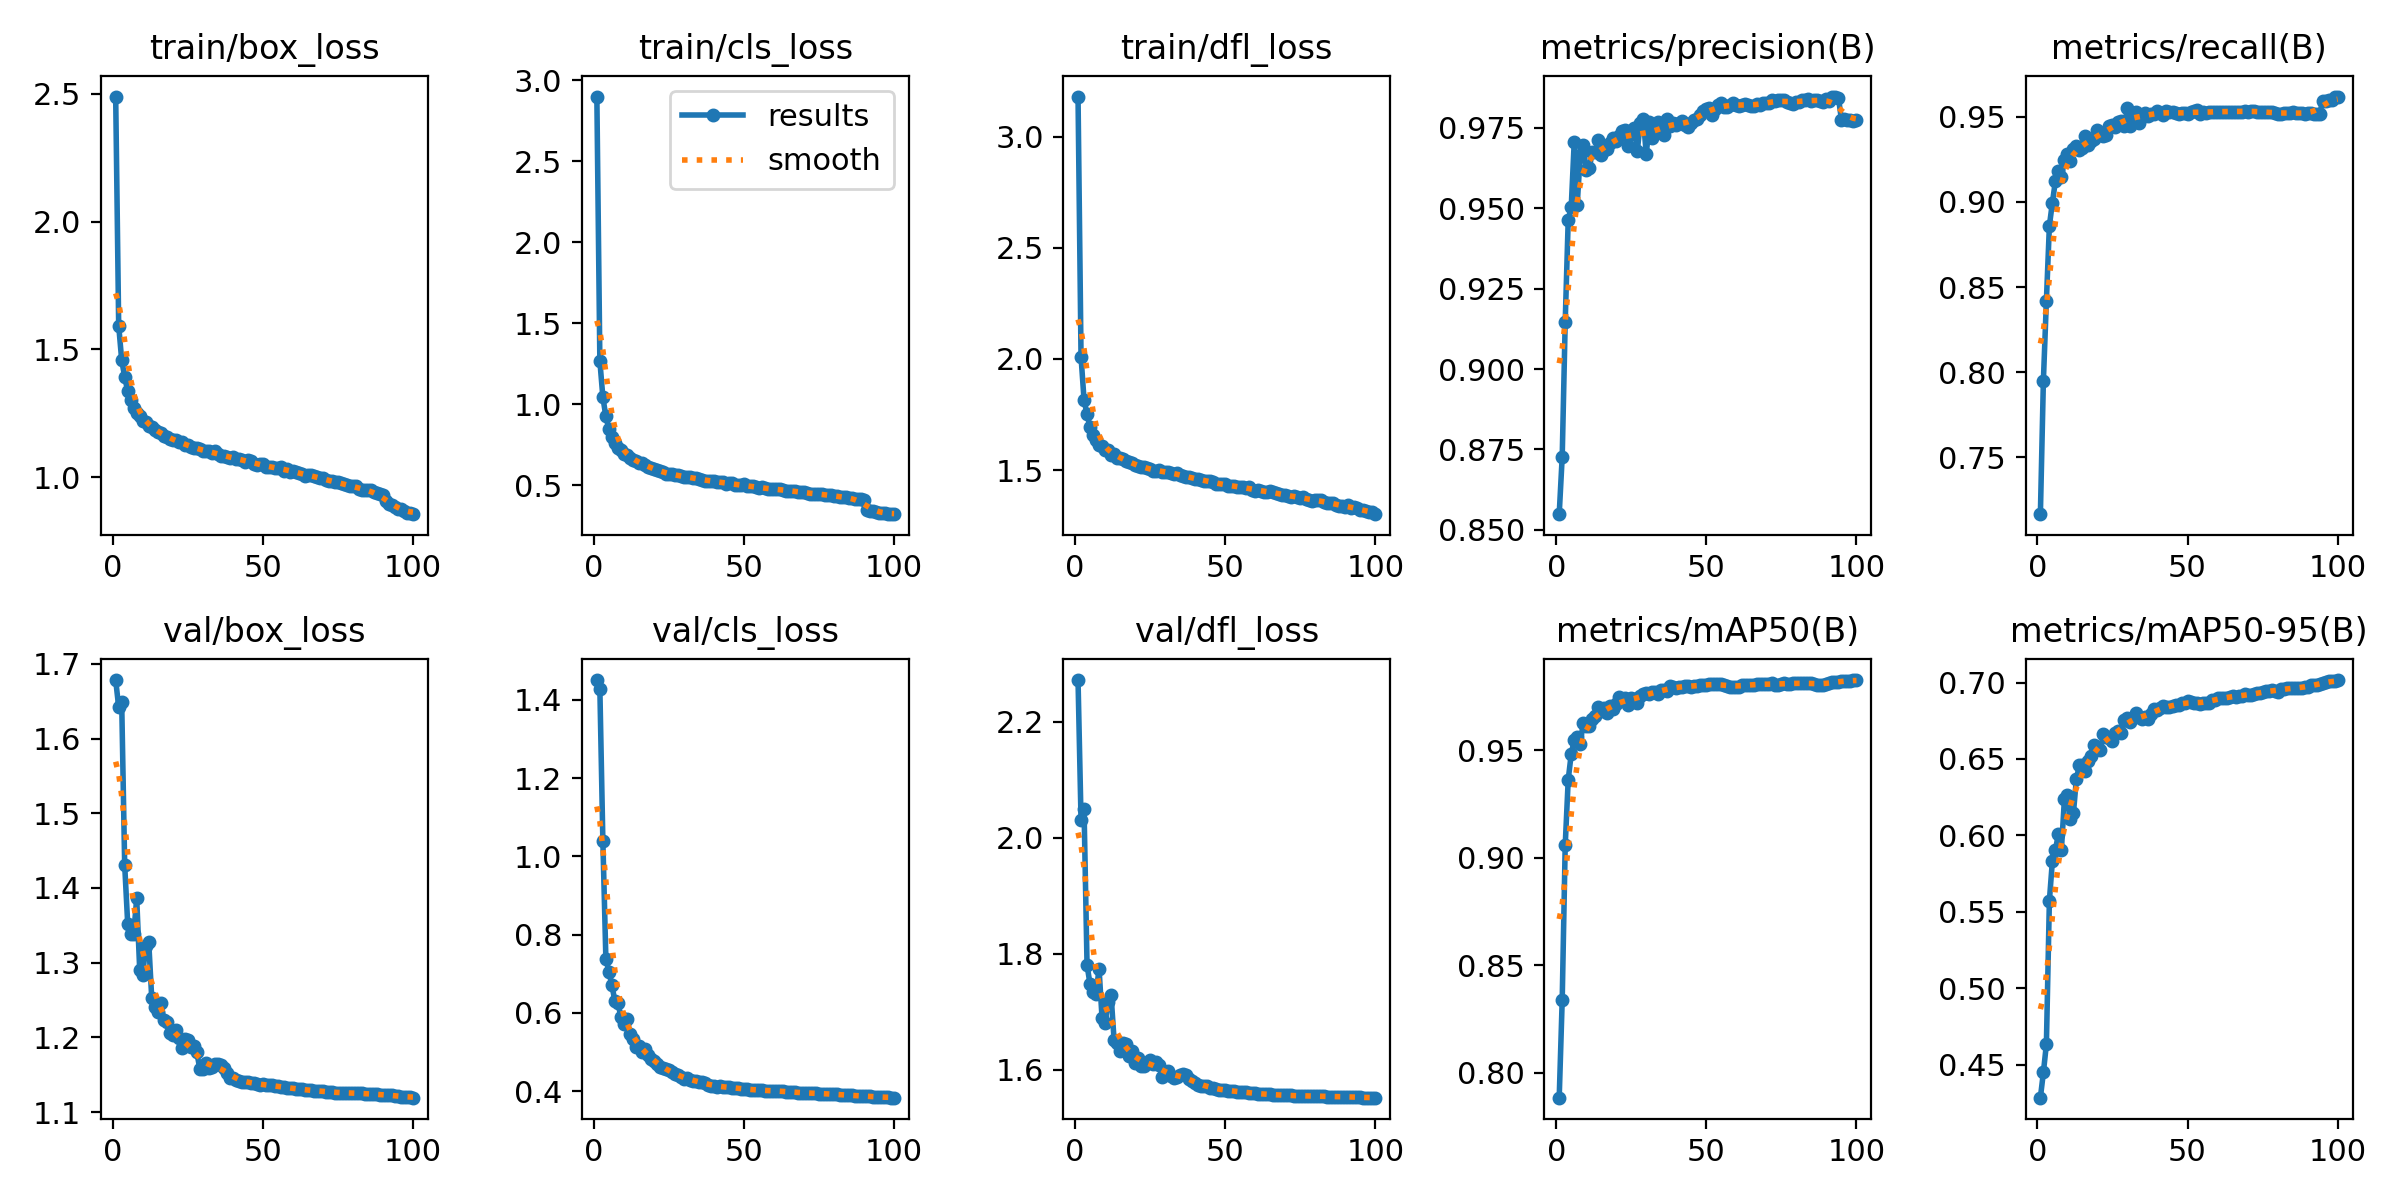

The table this chart was drawn from, first rows:
epoch, train/box_loss, train/cls_loss, train/dfl_loss, metrics/precision(B), metrics/recall(B), metrics/mAP50(B), metrics/mAP50-95(B), val/box_loss, val/cls_loss, val/dfl_loss, lr/pg0, lr/pg1, lr/pg2
1, 2.488, 2.901, 3.181, 0.8548, 0.7167, 0.7884, 0.4285, 1.678, 1.45, 2.272, 0.003331, 0.003331, 0.003331
2, 1.594, 1.268, 2.01, 0.8727, 0.795, 0.8339, 0.445, 1.642, 1.428, 2.031, 0.006598, 0.006598, 0.006598
3, 1.459, 1.045, 1.816, 0.9147, 0.8419, 0.9058, 0.4634, 1.649, 1.039, 2.049, 0.009799, 0.009799, 0.009799
4, 1.392, 0.9252, 1.751, 0.9464, 0.8861, 0.9362, 0.5574, 1.431, 0.7386, 1.781, 0.009703, 0.009703, 0.009703
5, 1.338, 0.8478, 1.693, 0.9503, 0.8996, 0.9481, 0.5834, 1.352, 0.7055, 1.748, 0.009703, 0.009703, 0.009703
6, 1.302, 0.7995, 1.657, 0.9706, 0.9123, 0.9546, 0.5904, 1.339, 0.6715, 1.734, 0.009604, 0.009604, 0.009604
7, 1.271, 0.7635, 1.637, 0.9512, 0.9179, 0.9561, 0.6009, 1.338, 0.6299, 1.731, 0.009505, 0.009505, 0.009505
8, 1.25, 0.7315, 1.611, 0.9665, 0.9146, 0.9528, 0.5907, 1.386, 0.6256, 1.774, 0.009406, 0.009406, 0.009406
9, 1.239, 0.7188, 1.607, 0.9696, 0.9245, 0.9628, 0.6236, 1.29, 0.5899, 1.689, 0.009307, 0.009307, 0.009307
10, 1.22, 0.6954, 1.592, 0.9618, 0.9282, 0.961, 0.6265, 1.284, 0.5711, 1.681, 0.009208, 0.009208, 0.009208
11, 1.218, 0.6855, 1.59, 0.9624, 0.924, 0.961, 0.6105, 1.323, 0.5842, 1.717, 0.009109, 0.009109, 0.009109
12, 1.2, 0.668, 1.57, 0.9674, 0.9312, 0.9645, 0.6145, 1.328, 0.547, 1.729, 0.00901, 0.00901, 0.00901
13, 1.197, 0.6582, 1.574, 0.9675, 0.9329, 0.9657, 0.6372, 1.253, 0.5337, 1.652, 0.008911, 0.008911, 0.008911
14, 1.185, 0.6487, 1.554, 0.9712, 0.9306, 0.97, 0.6458, 1.241, 0.5132, 1.647, 0.008812, 0.008812, 0.008812
15, 1.179, 0.6383, 1.556, 0.9667, 0.9315, 0.9683, 0.6459, 1.234, 0.5141, 1.633, 0.008713, 0.008713, 0.008713
16, 1.175, 0.6351, 1.551, 0.9681, 0.939, 0.9694, 0.6421, 1.246, 0.501, 1.646, 0.008614, 0.008614, 0.008614
17, 1.163, 0.6251, 1.541, 0.9684, 0.9332, 0.967, 0.6484, 1.224, 0.5072, 1.645, 0.008515, 0.008515, 0.008515
18, 1.157, 0.615, 1.537, 0.9703, 0.9358, 0.9703, 0.6519, 1.221, 0.4928, 1.625, 0.008416, 0.008416, 0.008416
19, 1.15, 0.6048, 1.53, 0.9718, 0.9367, 0.9691, 0.6589, 1.206, 0.4829, 1.633, 0.008317, 0.008317, 0.008317
20, 1.148, 0.5988, 1.523, 0.971, 0.9425, 0.9715, 0.6579, 1.202, 0.4758, 1.612, 0.008218, 0.008218, 0.008218
21, 1.146, 0.5965, 1.52, 0.9723, 0.94, 0.9745, 0.6557, 1.21, 0.4697, 1.62, 0.008119, 0.008119, 0.008119
22, 1.139, 0.5867, 1.512, 0.9741, 0.9386, 0.9733, 0.6662, 1.199, 0.4611, 1.607, 0.00802, 0.00802, 0.00802
23, 1.138, 0.5821, 1.513, 0.9742, 0.9393, 0.9744, 0.6645, 1.186, 0.4588, 1.607, 0.007921, 0.007921, 0.007921
24, 1.127, 0.5711, 1.508, 0.9694, 0.9446, 0.9711, 0.6636, 1.197, 0.4557, 1.612, 0.007822, 0.007822, 0.007822
25, 1.127, 0.5707, 1.503, 0.9731, 0.9451, 0.9743, 0.6617, 1.197, 0.4529, 1.617, 0.007723, 0.007723, 0.007723
26, 1.119, 0.569, 1.496, 0.9749, 0.9442, 0.9737, 0.6669, 1.188, 0.4479, 1.61, 0.007624, 0.007624, 0.007624
27, 1.115, 0.5636, 1.497, 0.9679, 0.947, 0.9719, 0.6682, 1.188, 0.4434, 1.614, 0.007525, 0.007525, 0.007525
28, 1.115, 0.5619, 1.5, 0.9765, 0.9475, 0.9753, 0.6667, 1.181, 0.4415, 1.608, 0.007426, 0.007426, 0.007426
29, 1.109, 0.5562, 1.492, 0.9779, 0.9446, 0.9763, 0.6753, 1.158, 0.435, 1.588, 0.007327, 0.007327, 0.007327
30, 1.102, 0.5511, 1.49, 0.9668, 0.955, 0.9764, 0.6766, 1.158, 0.432, 1.593, 0.007228, 0.007228, 0.007228
31, 1.102, 0.5491, 1.493, 0.9767, 0.9446, 0.976, 0.6743, 1.165, 0.4323, 1.599, 0.007129, 0.007129, 0.007129
32, 1.103, 0.5494, 1.487, 0.9717, 0.9517, 0.977, 0.6768, 1.159, 0.4289, 1.59, 0.00703, 0.00703, 0.00703
33, 1.097, 0.5463, 1.483, 0.9734, 0.9526, 0.9769, 0.6802, 1.161, 0.4272, 1.585, 0.006931, 0.006931, 0.006931
34, 1.102, 0.5455, 1.486, 0.9769, 0.9465, 0.9761, 0.6773, 1.164, 0.4253, 1.588, 0.006832, 0.006832, 0.006832
35, 1.093, 0.5395, 1.478, 0.975, 0.9498, 0.9779, 0.676, 1.165, 0.4243, 1.591, 0.006733, 0.006733, 0.006733
36, 1.085, 0.532, 1.473, 0.9727, 0.9523, 0.9781, 0.6776, 1.163, 0.4236, 1.593, 0.006634, 0.006634, 0.006634
37, 1.085, 0.5294, 1.471, 0.9778, 0.9506, 0.9777, 0.6758, 1.159, 0.4202, 1.591, 0.006535, 0.006535, 0.006535
38, 1.081, 0.5285, 1.467, 0.9755, 0.9517, 0.9799, 0.6797, 1.153, 0.4169, 1.585, 0.006436, 0.006436, 0.006436
39, 1.077, 0.5296, 1.465, 0.9764, 0.9517, 0.9792, 0.6829, 1.146, 0.4139, 1.58, 0.006337, 0.006337, 0.006337
40, 1.079, 0.5272, 1.461, 0.976, 0.9535, 0.979, 0.6821, 1.145, 0.4134, 1.577, 0.006238, 0.006238, 0.006238
41, 1.074, 0.5197, 1.458, 0.9766, 0.9522, 0.9794, 0.6831, 1.143, 0.4107, 1.575, 0.006139, 0.006139, 0.006139
42, 1.073, 0.5196, 1.456, 0.977, 0.9512, 0.9794, 0.6848, 1.142, 0.4121, 1.573, 0.00604, 0.00604, 0.00604
43, 1.069, 0.5177, 1.453, 0.976, 0.9535, 0.98, 0.6843, 1.14, 0.4112, 1.572, 0.005941, 0.005941, 0.005941
44, 1.06, 0.5094, 1.451, 0.9754, 0.9526, 0.9796, 0.684, 1.141, 0.4102, 1.572, 0.005842, 0.005842, 0.005842
45, 1.068, 0.5131, 1.449, 0.9765, 0.9526, 0.9794, 0.6849, 1.14, 0.4097, 1.57, 0.005743, 0.005743, 0.005743
46, 1.063, 0.512, 1.447, 0.9774, 0.9524, 0.9797, 0.6855, 1.139, 0.409, 1.569, 0.005644, 0.005644, 0.005644
47, 1.052, 0.5031, 1.438, 0.9778, 0.9517, 0.9799, 0.6855, 1.138, 0.4078, 1.568, 0.005545, 0.005545, 0.005545
48, 1.051, 0.5016, 1.437, 0.979, 0.9522, 0.9804, 0.6868, 1.137, 0.4069, 1.566, 0.005446, 0.005446, 0.005446
49, 1.052, 0.5017, 1.436, 0.9802, 0.9519, 0.9802, 0.6864, 1.137, 0.4066, 1.565, 0.005347, 0.005347, 0.005347
50, 1.052, 0.506, 1.435, 0.9809, 0.9517, 0.9804, 0.6877, 1.137, 0.406, 1.565, 0.005248, 0.005248, 0.005248
51, 1.042, 0.4928, 1.429, 0.9812, 0.9527, 0.9805, 0.6876, 1.136, 0.4051, 1.565, 0.005149, 0.005149, 0.005149
52, 1.041, 0.4938, 1.429, 0.9791, 0.9536, 0.9806, 0.6868, 1.136, 0.404, 1.564, 0.00505, 0.00505, 0.00505
53, 1.04, 0.4932, 1.426, 0.9809, 0.954, 0.9809, 0.6866, 1.135, 0.4032, 1.564, 0.004951, 0.004951, 0.004951
54, 1.037, 0.4866, 1.425, 0.9821, 0.9517, 0.9807, 0.6862, 1.135, 0.4031, 1.563, 0.004852, 0.004852, 0.004852
55, 1.035, 0.4866, 1.425, 0.9826, 0.9528, 0.9806, 0.6865, 1.134, 0.4026, 1.562, 0.004753, 0.004753, 0.004753
56, 1.039, 0.488, 1.422, 0.9816, 0.952, 0.9802, 0.6865, 1.134, 0.4021, 1.562, 0.004654, 0.004654, 0.004654
57, 1.027, 0.4815, 1.419, 0.9816, 0.9529, 0.9798, 0.6868, 1.133, 0.4016, 1.561, 0.004555, 0.004555, 0.004555
58, 1.034, 0.478, 1.422, 0.9821, 0.953, 0.9795, 0.6883, 1.132, 0.4013, 1.561, 0.004456, 0.004456, 0.004456
59, 1.023, 0.4748, 1.412, 0.9826, 0.953, 0.9795, 0.6887, 1.132, 0.4012, 1.56, 0.004357, 0.004357, 0.004357
60, 1.026, 0.4767, 1.407, 0.9821, 0.9531, 0.9795, 0.6898, 1.131, 0.401, 1.56, 0.004258, 0.004258, 0.004258
... 40 more rows
